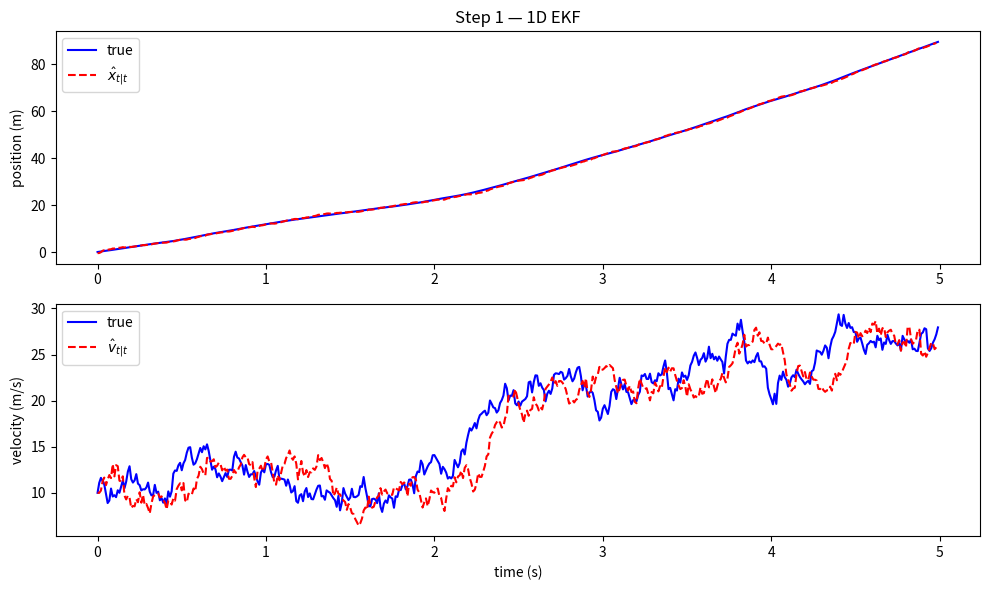

Source code (Python):
# -*- coding: utf-8 -*-
"""ekf_step1.ipynb

Automatically generated by Colab.

Original file is located at
    https://colab.research.google.com/drive/1YETwmBE7kCJhOZG8B6Pd5xb0Oaqrnp3J
"""

import numpy as np
import matplotlib.pyplot as plt

np.random.seed(42)

# system parameters
h = 0.01  # sampling interval, 100 Hz

# x_t = [p_t, v_t], model: x_{t+1} = A x_t + G w_t
A = np.array([[1, h],
              [0, 1]])
G = np.array([[0], [1]])

Q = 0.5       # process noise variance on velocity
R = 1.5**2    # measurement noise variance (sigma = 1.5 m, problem statement)

# beacon positions along the line (outside lane)
beacons = np.array([50.0, 150.0, 250.0])
nb = len(beacons)

# initial estimate and covariance
x_hat = np.array([[0.0], [10.0]])
P = np.diag([100.0, 25.0])


def meas_fn(x, v):
    p = x[0]
    return np.array([np.abs(p - b) + v[i] for i, b in enumerate(beacons)])


def meas_jac(x):
    p = x[0]
    H = np.zeros((nb, 2))
    for i, b in enumerate(beacons):
        H[i, 0] = 1.0 if p >= b else -1.0
    return H


def measurement_update(P, x_hat, y):
    H = meas_jac(x_hat)
    S = H @ P @ H.T + R * np.eye(nb)
    innov = y - meas_fn(x_hat, np.zeros(nb))
    x_hat = x_hat + P @ H.T @ np.linalg.solve(S, innov.reshape(-1, 1))
    P = P - P @ H.T @ np.linalg.solve(S, H @ P)
    return P, x_hat


def time_update(P, x_hat):
    x_hat = A @ x_hat
    P = A @ P @ A.T + Q * (G @ G.T)
    return P, x_hat


# simulation
N = 500
x_true = np.array([[0.0], [10.0]])

true_log = np.zeros((N, 2))
est_log  = np.zeros((N - 1, 2))
true_log[0] = x_true.T

for t in range(N - 1):
    y = meas_fn(x_true, np.random.normal(0, 1.5, nb))
    P, x_hat = measurement_update(P, x_hat, y)
    est_log[t] = x_hat.T
    P, x_hat = time_update(P, x_hat)
    x_true = A @ x_true + G * np.random.normal(0, np.sqrt(Q))
    true_log[t + 1] = x_true.T

# plots
t_ax = np.arange(N) * h
fig, axes = plt.subplots(2, 1, figsize=(10, 6))

axes[0].plot(t_ax, true_log[:, 0], 'b', label='true')
axes[0].plot(t_ax[:-1], est_log[:, 0], 'r--', label=r'$\hat{x}_{t|t}$')
axes[0].set_ylabel('position (m)')
axes[0].legend()
axes[0].set_title('Step 1 — 1D EKF')

axes[1].plot(t_ax, true_log[:, 1], 'b', label='true')
axes[1].plot(t_ax[:-1], est_log[:, 1], 'r--', label=r'$\hat{v}_{t|t}$')
axes[1].set_ylabel('velocity (m/s)')
axes[1].set_xlabel('time (s)')
axes[1].legend()

plt.tight_layout()
plt.show()

err = np.abs(true_log[:-1, 0] - est_log[:, 0])
print(f'mean position error: {np.mean(err):.3f} m')
